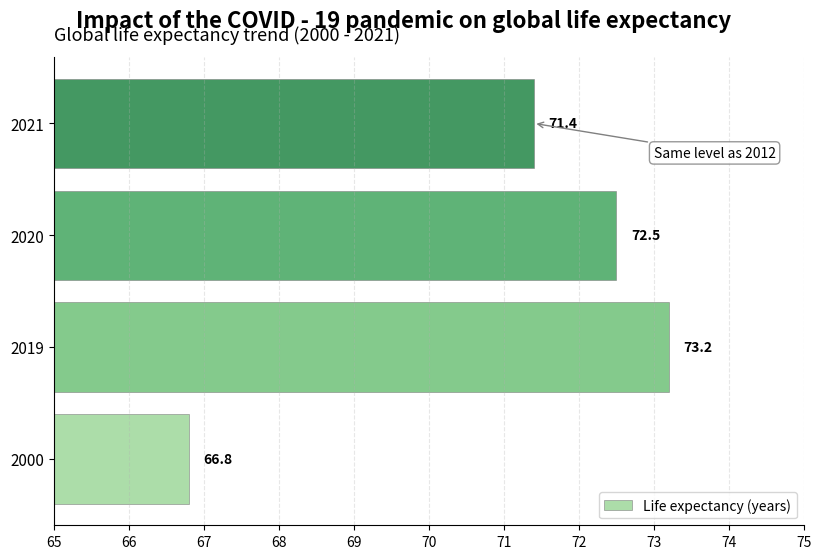

Here is the Python script that generated this plot:
import matplotlib.pyplot as plt
import numpy as np

# Data
years = [2000, 2019, 2020, 2021]
life_expectancy = [66.8, 73.2, 72.5, 71.4]

# Create a canvas and sub - plot
fig, ax = plt.subplots(figsize=(10, 6))

# Convert years to categorical variables (uniform distribution)
y_pos = np.arange(len(years))

# Draw a horizontal bar chart with gradient color filling
colors = plt.cm.Greens(np.linspace(0.4, 0.8, len(years)))
bars = ax.barh(y_pos, life_expectancy, color=colors, alpha=0.8, edgecolor='gray', linewidth=0.5)

# Add data labels
for bar, value in zip(bars, life_expectancy):
    ax.text(bar.get_width() + 0.2,
            bar.get_y() + bar.get_height() / 2,
            f'{value}',
            va='center',
            fontweight='bold',
            fontsize=10)

# Add an auxiliary note indicating the same level as 2012
ax.annotate('Same level as 2012',
            xy=(71.4, y_pos[-1]),
            xytext=(73, y_pos[-1] - 0.3),
            arrowprops=dict(arrowstyle='->', color='gray'),
            bbox=dict(boxstyle='round,pad=0.3', facecolor='white', edgecolor='gray', alpha=0.8),
            fontsize=10)

# Set y - axis tick labels to years (uniform distribution)
ax.set_yticks(y_pos)
ax.set_yticklabels(years, fontsize=11)

# Set the x - axis range and ticks
ax.set_xlim(65, 75)
ax.set_xticks(np.arange(65, 76, 1))

# Add grid lines
ax.grid(axis='x', linestyle='--', alpha=0.3)

# Add a title and subtitle
fig.suptitle('Impact of the COVID - 19 pandemic on global life expectancy',
             fontsize=16,
             fontweight='bold',
             y=0.96)

ax.set_title('Global life expectancy trend (2000 - 2021)',
             fontsize=13,
             loc='left',
             pad=12)

# Add a legend
ax.legend([bars[0]], ['Life expectancy (years)'], loc='lower right')

# Hide the top and right borders
ax.spines['top'].set_visible(False)
ax.spines['right'].set_visible(False)

# Adjust the layout
plt.subplots_adjust(bottom=0.1, left=0.15)

# Display the chart
plt.show()
